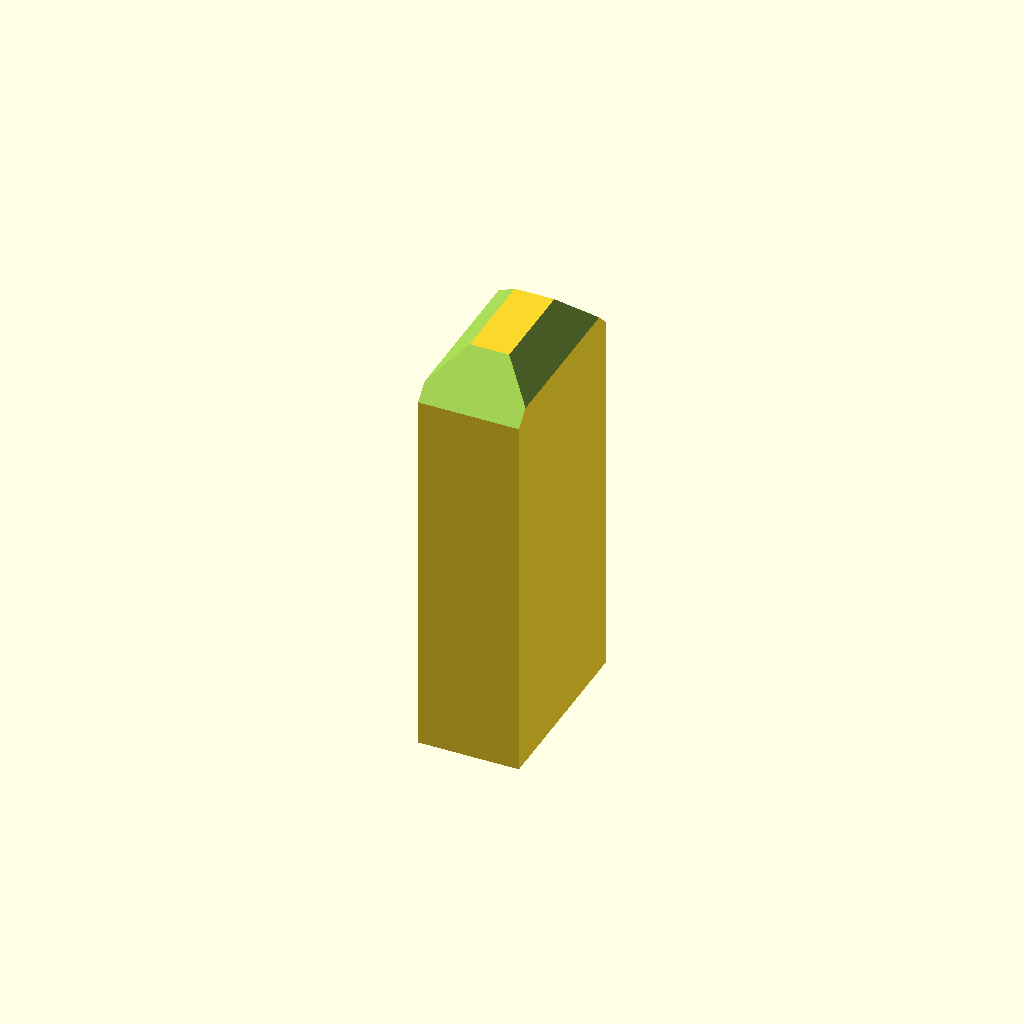
Cell 1 — every parameter at its default value.
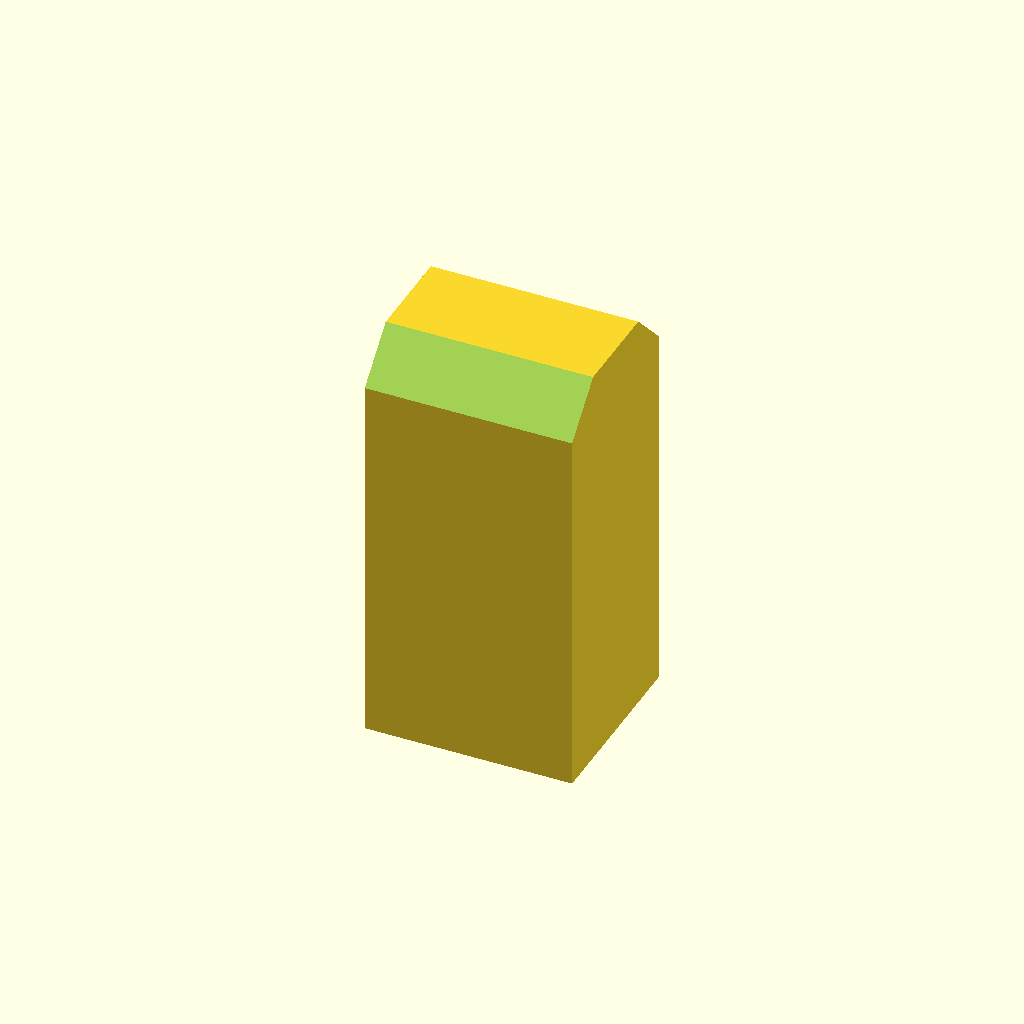
Cell 2: the same model with inner_x = 18.6.
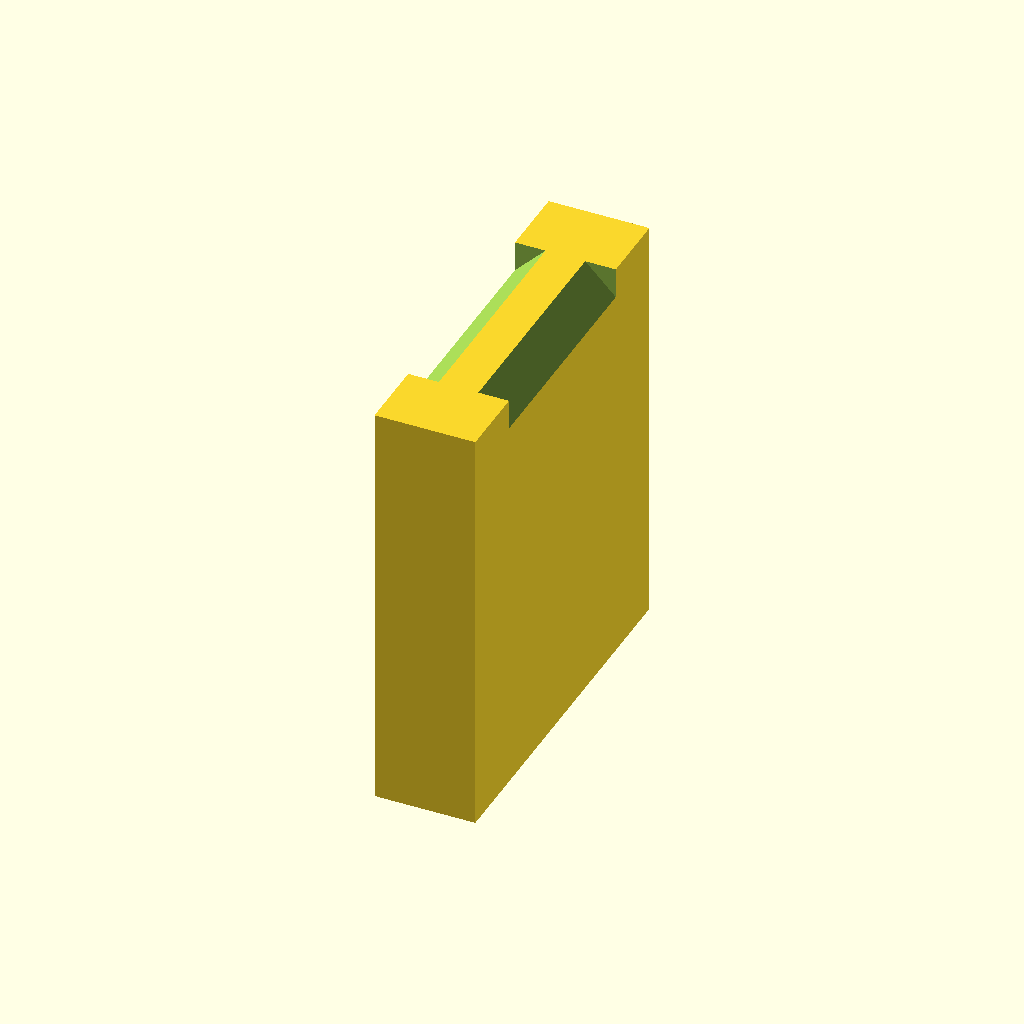
Cell 3 — inner_y set to 32.6, the other parameters unchanged.
One fixed orthographic camera (rotation 55°, 0°, 25°; colour scheme Cornfield) for every cell.
Source of the model, quadcopter.scad:
/*   	Flyscreen quadcopter.
		
		These pieces are designed to fit onto the square folded aluminium bars used
		as frames around flyscreens.
		
		by Travis Howse <tjhowse@gmail.com>
		2012.   License, GPL v2 or later
**************************************************/

// Screen frame profile
/*
^
| Y
|
|	X
------>

-----	
| i	|
| n	|
| n	| <-- body
| r	|
-----
	|
	| <-- channel
-----
*/

inner_x = 9.3;
inner_y = 16.3;

whole_x = 9.9;
whole_y = 24.0;

channel_x = 7.5;
channel_y = 4.88;

body_x = whole_x;
body_y = 17.75;

plug_z = 20;
plug_exp = 0.5;
plug_x = inner_x - plug_exp;
plug_y = inner_y - plug_exp;

wall_thickness = 2;
spread_gap = 0.75;
hub_spread_gap = 0;
spread_slice = 0.6;
$fn = 20;

plate_hole_dist = 42;
plate_xy = (plate_hole_dist+5*wall_thickness)/sqrt(2);

hub_sleeve_z = 20;
hub_plug_z = 30;

leg_clip_clippy = 1.5;
leg_clip_z = 10;
leg_z = 50;
leg_xy = 5;

zff = 0.005;

apm_sleeve_z = 15;

module spreader_plug()
{
	// This piece forms a part of the motor_mount();
	translate([0,0,plug_z/2]) difference()
	{
		union()
		{
			difference()
			{
				cube([plug_x-spread_gap,plug_y-spread_gap,plug_z],true);
				rotate([0,0,atan(plug_x/plug_y)]) cube([spread_slice,100,plug_z],true);
				rotate([0,0,-atan(plug_x/plug_y)]) cube([spread_slice,100,plug_z],true);
			}
		}
		translate([0,0,-plug_z/2-5]) cylinder(r1=2.8/2, r2=0.8,h=plug_z*2);
	}	
}

module mount_plate()
{
	// This piece forms a part of the motor_mount();
	difference()
	{
		cube([plate_xy,plate_xy,wall_thickness],true);
		for (i = [45, 135, 225, 315])
		{
			rotate([0,0,i]) translate([plate_hole_dist/2,0,-zff-wall_thickness/2]) cylinder(r=1.5,h=10);
		}
	}	
}

module motor_mount()
{
	// This clips onto the end of the arm. You can optionally put a screw in the end
	// to assist with locking it in place.
	
	difference()
	{
		cube([whole_x+2*wall_thickness,whole_y+2*wall_thickness,plate_xy]);
		translate([wall_thickness,wall_thickness,wall_thickness]) cube([whole_x,whole_y,plate_xy]);
		translate([(whole_x+2*wall_thickness)/2,body_y/2+wall_thickness,0]) cylinder(r=1.5, h=100);
	}
	translate([(whole_x+2*wall_thickness)/2,wall_thickness/2,plate_xy/2]) rotate([90,0,0]) mount_plate();
	translate([(whole_x+2*wall_thickness)/2,body_y/2+wall_thickness,0]) spreader_plug();
}

module hub_sleeve()
{
	// This piece slips over the arm prior to attaching it to the hub. When attached
	// to the hub, this slides back towards the hub, locking the arm on.
	difference()
	{
		cube([whole_x+2*wall_thickness,whole_y+2*wall_thickness,hub_sleeve_z]);
		translate([wall_thickness,wall_thickness,0]) cube([whole_x,whole_y,hub_sleeve_z]);
	}
}

module hub_junction()
{
	// This is the centre hub piece. The four arms join here.
	difference()
	{
		union()
		{
			for (i = [0, 90, 180, 270])
			{
				rotate([0,0,i]) translate([0,hub_plug_z/2,0]) rotate([90,0,0]) cube([plug_x-hub_spread_gap/2,plug_y+0.5,hub_plug_z],true);
			}
		}
		// This prompts the slicer to add reenforcement here.
		translate([0,0,-plug_y/2]) #cylinder(r=0.1,h=plug_y);
		for (i = [0, 90, 180, 270])
		{
			rotate([0,0,i]) translate([-(plug_x-hub_spread_gap/2)/2-1,0,-(plug_y+0.5)/2]) #cylinder(r=0.3,h=plug_y+0.5);
		}		
	}
	for (i = [0, 90, 180, 270])
	{
		rotate([0,0,i]) translate([4.4,-4.4,-(plug_y+0.5)/2]) rotate([90,0,0]) fillet(4,plug_y+0.5);
	}	
}

module fillet(radius, length)
{
	translate([-zff,0,-zff]) difference()
	{
		cube([radius,length,radius]);
		translate([radius,length+zff,radius]) rotate([90,0,0]) cylinder(r=radius,h=length+2*zff);
	}
}

module hub_junction_channel()
{
	// This is a little bar that fits into the channel and can be hammered into the
	// sleve to strengthen the grip at the hub.
	rotate([0,0,i]) translate([0,hub_plug_z/2,0]) rotate([90,0,0]) cube([channel_x-spread_gap/2,channel_y-spread_gap/2,hub_plug_z],true);
}

module leg()
{
	// This clips onto the arm near the motor mount and holds the quad leg_z mm off the
	// ground. They are somewhat sacrificial, expect to break a few on rough landings.
	// This is intentional, because they're cheap and easy to make. It's better to 
	// break these than other bits.
	
	whole_y = whole_y*1.04;
	
	difference()
	{
		cube([whole_x+2*wall_thickness,whole_y+2*wall_thickness,hub_sleeve_z]);
		translate([wall_thickness,wall_thickness,0]) cube([whole_x,whole_y,hub_sleeve_z]);
		translate([wall_thickness*2,leg_clip_clippy*2,0]) cube([whole_x,whole_y-2*leg_clip_clippy,hub_sleeve_z]);
	}
	translate([-leg_xy,0,0]) cube([leg_xy,leg_z+whole_y+2*wall_thickness,leg_xy]);
}

module apm_mount()
{
	// This clips onto the arm near the motor mount and holds the quad leg_z mm off the
	// ground. They are somewhat sacrificial, expect to break a few on rough landings.
	// This is intentional, because they're cheap and easy to make. It's better to 
	// break these than other bits.
	
	whole_x = whole_x*1.04;
	whole_y = whole_y*1.04;
	
	apm_space_z = 6;
	apm_band_gap = 4;
	
	peg_size = 3;
	
	difference()
	{
		cube([whole_x+2*wall_thickness,whole_y+2*wall_thickness,apm_sleeve_z]);
		translate([wall_thickness,wall_thickness,0]) cube([whole_x,whole_y,apm_sleeve_z]);
		translate([wall_thickness*2,leg_clip_clippy*2,0]) cube([whole_x,whole_y-2*leg_clip_clippy,apm_sleeve_z]);
	}
	translate([whole_x/2+wall_thickness-leg_xy/2,whole_y+2*wall_thickness,0]) #cube([leg_xy,apm_space_z+2*peg_size+apm_band_gap,peg_size]);
	translate([whole_x/2+wall_thickness-peg_size*1.5,whole_y+2*wall_thickness+apm_space_z,0]) cube([peg_size*3,peg_size,peg_size]);
	translate([whole_x/2+wall_thickness-peg_size*1.5,whole_y+2*wall_thickness+apm_space_z+peg_size+apm_band_gap,0]) cube([peg_size*3,peg_size,peg_size]);
	translate([-leg_xy/2,0,0]) cube([leg_xy/2,whole_y+2*wall_thickness,leg_xy]);
}

module apm_tab()
{
	difference()
	{
		hull()
		{
			translate([0,10,0]) cube([10,10,2]);
			translate([5,5,0]) cylinder(r=5,h=2);
		}
		translate([5,5,0]) cylinder(r=2.5,h=2);
	}
	translate([0,8,0])cube([10,2,4]);
}

module apm_frame()
{
	//71x45
	apm_y = 71;
	
	cube([10,apm_y,2],true);
	cube([45,10,2],true);
	translate([-5,-apm_y/2-10,-1]) apm_tab();
	mirror([0,-1,0]) translate([-5,-apm_y/2-10,-1]) apm_tab();
	translate([45/2+10,-5,-1]) rotate([0,0,90]) apm_tab();
	mirror([-1,0,0]) translate([45/2+10,-5,-1]) rotate([0,0,90]) apm_tab();


}

module leg2()
{
	// This clips onto the arm near the motor mount and holds the quad leg_z mm off the
	// ground. They are somewhat sacrificial, expect to break a few on rough landings.
	// This is intentional, because they're cheap and easy to make. It's better to 
	// break these than other bits.
	
	whole_y = whole_y*1.04;
	leg2_clip_clippy = 2;
	
	leg_r = 30;
	leg_z = 10;
	leg_wall_thickness = 1.6;
	
	difference()
	{
		cube([whole_x+2*wall_thickness,whole_y+2*wall_thickness,hub_sleeve_z]);
		translate([wall_thickness,wall_thickness,0]) cube([whole_x,whole_y,hub_sleeve_z]);
		#translate([wall_thickness+leg2_clip_clippy,0,0]) cube([whole_x-2*leg2_clip_clippy,whole_y,hub_sleeve_z]);
	}
	translate([(whole_x+2*wall_thickness)/2,whole_y+wall_thickness+leg_r,0]) difference()
	{
		cylinder(r=leg_r,h=leg_z,$fn=30);
		cylinder(r=leg_r-leg_wall_thickness,h=leg_z,$fn=30);
	}
	
}

module leg3()
{
	// This clips onto the arm near the motor mount and holds the quad leg_z mm off the
	// ground. They are somewhat sacrificial, expect to break a few on rough landings.
	// This is intentional, because they're cheap and easy to make. It's better to 
	// break these than other bits.
	
	whole_y = whole_y*1.04;
	leg2_clip_clippy = 2;
	
	leg_r = 30;
	leg_z = 10;
	leg_wall_thickness = 1.125;
	hub_sleeve_z = 10;
	
	difference()
	{
		union()
		{
			difference()
			{
				cube([whole_x+2*wall_thickness,whole_y+2*wall_thickness,hub_sleeve_z]);
				translate([wall_thickness+leg2_clip_clippy,0,0]) cube([whole_x-2*leg2_clip_clippy,whole_y,hub_sleeve_z]);
			}
			translate([-1,2,0]) cube([2,2,hub_sleeve_z]);
			translate([whole_x+2*wall_thickness-1,2,0]) cube([2,2,hub_sleeve_z]);
			translate([(whole_x+2*wall_thickness)/2,whole_y+wall_thickness+leg_r,0]) difference()
			{
				union()
				{
					intersection()
					{
						translate([0,11,0]) scale([0.94,1.4,1]) cylinder(r=leg_r+1.5*wall_thickness,h=leg_z,$fn=30);
						translate([0,-60,0]) cube([100,100,100],true);
					}
					cylinder(r=leg_r,h=leg_z,$fn=30);
				}
				cylinder(r=leg_r-leg_wall_thickness*1.3,h=leg_z,$fn=30);
			}
		}
		translate([wall_thickness,wall_thickness,0]) cube([whole_x,whole_y,hub_sleeve_z]);
	}
	
}

module leg3_clip(hub_sleeve_z = 10)
{
	whole_x = whole_x+wall_thickness/2+0.5;
	
	
	difference()
	{
		cube([whole_x+4*wall_thickness,9+wall_thickness,hub_sleeve_z]);
		translate([wall_thickness,0,0]) cube([whole_x+2*wall_thickness,9,hub_sleeve_z]);
		translate([1,2,0]) cube([2,4,hub_sleeve_z]);
		translate([whole_x+2*wall_thickness+1,2,0]) cube([2,4,hub_sleeve_z]);
	}

}

module cam_mount()
{
	whole_y = whole_y*1.04;
	leg2_clip_clippy = 2;
	
	//leg_r = 28.5/2;
	//leg_r = 28.5/2;
	nleg_r = 15;
	leg_z = 10;
	leg_wall_thickness = 1.125;
	hub_sleeve_z = 10;
	
	extra_z_offset = 8;
	
	difference()
	{
		union()
		{
			difference()
			{
				cube([whole_x+2*wall_thickness,whole_y+2*wall_thickness+extra_z_offset,hub_sleeve_z]);
				translate([wall_thickness+leg2_clip_clippy,0,0]) cube([whole_x-2*leg2_clip_clippy,whole_y,hub_sleeve_z]);
			}
			translate([-1,2,0]) cube([2,2,hub_sleeve_z]);
			translate([whole_x+2*wall_thickness-1,2,0]) cube([2,2,hub_sleeve_z]);
			translate([(whole_x+2*wall_thickness)/2,whole_y+wall_thickness+leg_r+extra_z_offset+1,0]) difference()
			{
				union()
				{
					intersection()
					{
						translate([0,7,0]) scale([0.88,1.4,1]) cylinder(r=leg_r+1.5*wall_thickness,h=leg_z,$fn=30);
						translate([0,-55,0]) cube([100,100,100],true);
					}
					cylinder(r=leg_r,h=leg_z,$fn=30);
				}
				cylinder(r=leg_r-leg_wall_thickness*1.3,h=leg_z,$fn=30);
			}
		}
		translate([wall_thickness,wall_thickness,0]) cube([whole_x,whole_y,hub_sleeve_z]);
		translate([wall_thickness-whole_x/4,wall_thickness+extra_z_offset+leg_z+leg_r+whole_y/2,0]) #cube([whole_x*1.5,whole_y,hub_sleeve_z]);
	}
}

module arm_clip(hub_sleeve_z = 10)
{
	whole_y = whole_y*1.04;
	leg2_clip_clippy = 2;
	
	leg_r = 30;
	leg_z = 10;
	leg_wall_thickness = 1.125;
	
	difference()
	{
		union()
		{
			difference()
			{
				cube([whole_x+2*wall_thickness,whole_y+2*wall_thickness,hub_sleeve_z]);
				translate([wall_thickness+leg2_clip_clippy,0,0]) cube([whole_x-2*leg2_clip_clippy,whole_y,hub_sleeve_z]);
			}
			translate([-1,2,0]) cube([2,2,hub_sleeve_z]);
			translate([whole_x+2*wall_thickness-1,2,0]) cube([2,2,hub_sleeve_z]);
		}
		translate([wall_thickness,wall_thickness,0]) cube([whole_x,whole_y,hub_sleeve_z]);
	}
}

module apm_mount2()
{
	// This clips onto the arm near the motor mount and holds the quad leg_z mm off the
	// ground. They are somewhat sacrificial, expect to break a few on rough landings.
	// This is intentional, because they're cheap and easy to make. It's better to 
	// break these than other bits.
	
	whole_x = whole_x*1.04;
	whole_y = whole_y*1.04;
	
	apm_space_z = 6;
	apm_band_gap = 4;
	
	peg_size = 4;
	
	arm_clip();
	
	translate([whole_x/2+wall_thickness-leg_xy/2,whole_y+2*wall_thickness,0]) cube([leg_xy,apm_space_z+2*peg_size+apm_band_gap,peg_size]);
	
	translate([0,whole_y+2*wall_thickness,0]) cube([whole_x/1.04+2*wall_thickness,peg_size+apm_space_z,peg_size]);
	translate([whole_x/2+wall_thickness-peg_size*1.5,whole_y+2*wall_thickness+apm_space_z+peg_size+apm_band_gap,0]) cube([peg_size*3,peg_size,peg_size]);
}

module leg4()
{
	// This clips onto the arm near the motor mount and holds the quad leg_z mm off the
	// ground. They are somewhat sacrificial, expect to break a few on rough landings.
	// This is intentional, because they're cheap and easy to make. It's better to 
	// break these than other bits.
	
	whole_y = whole_y*1.04;
	leg2_clip_clippy = 2;
	
	leg_r = 30;
	leg_z = 10;
	leg_wall_thickness = 2.2;
	hub_sleeve_z = 10;
	spring_stem = 4.5;
	
	intersection()
	{
		translate([-(leg_r),0,0]) cube([2*(leg_r),100,100]);
		union()
		{
			translate([-(whole_x+2*wall_thickness)/2,0,0])	difference()
			{
				difference()
				{
					cube([whole_x+2*wall_thickness,whole_y+2*wall_thickness,hub_sleeve_z]);
					translate([wall_thickness+leg2_clip_clippy,0,0]) cube([whole_x-2*leg2_clip_clippy,whole_y,hub_sleeve_z]);
				}
						
				translate([wall_thickness,wall_thickness,0]) cube([whole_x,whole_y,hub_sleeve_z]);
			}
			translate([-2-(whole_x+wall_thickness)/2,2,0]) cube([2,2,hub_sleeve_z]);
			translate([(whole_x+wall_thickness)/2,2,0]) cube([2,2,hub_sleeve_z]);
			
			translate([0,whole_y+2*wall_thickness+leg_r,0]) difference()	
			{
				union()
				{
					cylinder(r=leg_r,h=leg_z);
					translate([0,10,0]) scale([0.94,1.4,1]) cylinder(r=leg_r+1.5*wall_thickness,h=leg_z,$fn=30);
				}
				translate([0,0,-zff]) cylinder(r=leg_r-leg_wall_thickness,h=leg_z+2*zff);
				translate([0,50,0]) cube([100,100,100],true);
				translate([-whole_x/2,-(whole_y+1*wall_thickness+leg_r),0]) cube([whole_x,whole_y,hub_sleeve_z]);
			}
			
			translate([0,spring_stem+leg_r*2,0]) rotate([0,0,180]) leg4_part(30,5+spring_stem);
			translate([0,leg_r*2,leg_z]) rotate([0,180,180]) leg4_part(30,5);
		}
	}
}

module leg4_part(radius, stem)
{
	whole_y = whole_y*1.04;
	leg2_clip_clippy = 2;
	
	leg_r = 30;
	leg_z = 10;
	leg_wall_thickness = 2.2;
	hub_sleeve_z = 10;
	
	difference()
	{
		cylinder(r=radius,h=leg_z);
		translate([0,0,-zff]) cylinder(r=radius-leg_wall_thickness,h=leg_z+2*zff);
		translate([0,50,0]) cube([100,100,100],true);
		rotate([0,0,45]) translate([0,50,0]) cube([100,100,100],true);
		
	}
	translate([radius-leg_wall_thickness,0,0]) cube([leg_wall_thickness,stem,leg_z]);
}

module flyscreen_rightangle()
{
	// This is the centre hub piece. The four arms join here.
	difference()
	{
		union()
		{
			for (i = [0, 90])
			{
				rotate([0,0,i]) translate([0,hub_plug_z/2,0]) rotate([90,90,0]) cube([plug_x-hub_spread_gap/2,plug_y+0.5,hub_plug_z+1.3]);
			}
		}
		// This prompts the slicer to add reenforcement here.
	
	}
	
}

module motor_mount2()
{
	arm_clip(plate_xy);
	translate([whole_x+2*wall_thickness,whole_y+2.5*wall_thickness,0]) rotate([90,0,0]) fillet(5,plate_xy);
	translate([0,whole_y+2.5*wall_thickness,0]) rotate([90,0,-90]) fillet(5,plate_xy);
	translate([whole_x/2+wall_thickness,whole_y+3*wall_thickness-0.2,plate_xy/2]) rotate([90,0,0]) mount_plate();
	// To help home the

}

module fillet(radius, length)
{
	translate([-zff,0,-zff]) difference()
	{
		cube([radius,length,radius]);
		translate([radius,length+zff,radius]) rotate([90,0,0]) cylinder(r=radius,h=length+2*zff);
	}
}

module motor_mount2_plug()
{
	difference()
	{
		translate([-(plug_x-hub_spread_gap/2)/2,-(plug_y+0.5)/2,0]) cube([plug_x-hub_spread_gap/2,plug_y+0.5,plate_xy]);
		translate([plug_x-hub_spread_gap/2,0,plate_xy+(20*sqrt(2))/4]) rotate([0,45,0]) cube([20,20,20],true);
		translate([-plug_x-hub_spread_gap/2,0,plate_xy+(20*sqrt(2))/4]) rotate([0,45,0]) cube([20,20,20],true);
		
		translate([0,plug_y+0.5-5,plate_xy+(20*sqrt(2))/4]) rotate([45,0,0]) cube([20,20,20],true);
		translate([0,-(plug_y+0.5)+5,plate_xy+(20*sqrt(2))/4]) rotate([45,0,0]) cube([20,20,20],true);
		cylinder(r=1.5,h=20);
	}
	
}
	
// Four of each of these:
//motor_mount();
//hub_sleeve();
//hub_junction_channel();
//leg();
//apm_mount();
//leg2();
//leg3();
//leg4();
//leg4_part(30,10);
//motor_mount2();
//translate([50,0,0]) motor_mount();
//leg3_clip(plate_xy);
 motor_mount2_plug();
//cam_mount();
//apm_mount2();

//apm_mount2();
//apm_frame();
//cube([45,70,20],true);

// And one of these:
//hub_junction();
//flyscreen_rightangle();
Customizer parameters (derived from the source; name, type, default, range or options):
inner_x: number, default 9.3
inner_y: number, default 16.3
whole_x: number, default 9.9
whole_y: number, default 24
channel_x: number, default 7.5
channel_y: number, default 4.88
body_y: number, default 17.75
plug_z: number, default 20
plug_exp: number, default 0.5
wall_thickness: number, default 2
spread_gap: number, default 0.75
hub_spread_gap: number, default 0
spread_slice: number, default 0.6
plate_hole_dist: number, default 42
hub_sleeve_z: number, default 20
hub_plug_z: number, default 30
leg_clip_clippy: number, default 1.5
leg_clip_z: number, default 10
leg_z: number, default 50
leg_xy: number, default 5
zff: number, default 0.005
apm_sleeve_z: number, default 15
